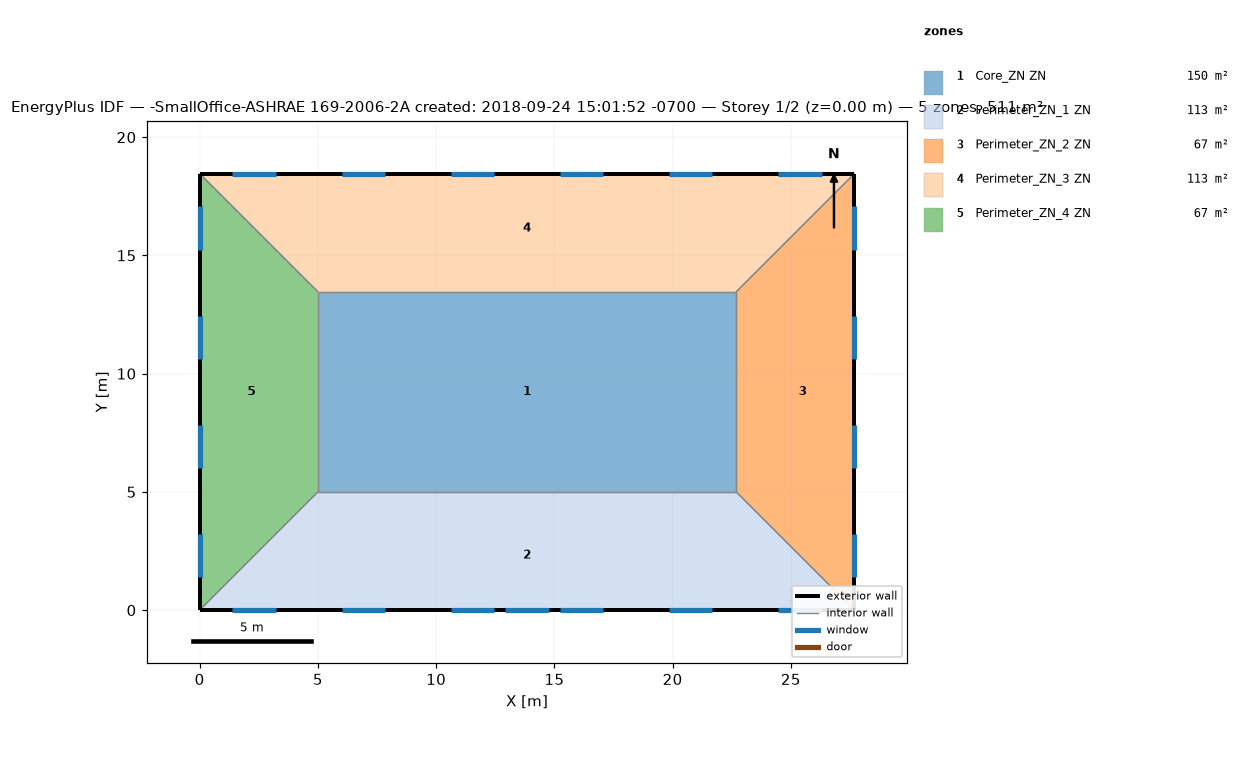
=== STOREY PLAN SPEC (per zone: floor XY polygon, exterior-wall plan segments, windows/doors) ===
zone 1: Core_ZN ZN  (149.7 m²)
  floor: (22.69, 13.46) (22.69, 5.00) (5.00, 5.00) (5.00, 13.46)
  interior walls: 4
zone 2: Perimeter_ZN_1 ZN  (113.5 m²)
  floor: (22.69, 5.00) (27.69, 0.00) (0.00, 0.00) (5.00, 5.00)
  exterior wall: (0.00, 0.00) – (27.69, 0.00)  [27.7 m]
    window: (12.93, 0.00) – (14.76, 0.00)  [3.9 m²]
    window: (1.39, 0.00) – (3.22, 0.00)  [2.8 m²]
    window: (6.01, 0.00) – (7.84, 0.00)  [2.8 m²]
    window: (10.62, 0.00) – (12.45, 0.00)  [2.8 m²]
    window: (15.24, 0.00) – (17.07, 0.00)  [2.8 m²]
    window: (19.85, 0.00) – (21.68, 0.00)  [2.8 m²]
    window: (24.47, 0.00) – (26.30, 0.00)  [2.8 m²]
  interior walls: 3
zone 3: Perimeter_ZN_2 ZN  (67.3 m²)
  floor: (27.69, 18.46) (27.69, 0.00) (22.69, 5.00) (22.69, 13.46)
  exterior wall: (27.69, 0.00) – (27.69, 18.46)  [18.5 m]
    window: (27.69, 1.39) – (27.69, 3.22)  [2.8 m²]
    window: (27.69, 6.01) – (27.69, 7.84)  [2.8 m²]
    window: (27.69, 10.62) – (27.69, 12.45)  [2.8 m²]
    window: (27.69, 15.24) – (27.69, 17.07)  [2.8 m²]
  interior walls: 3
zone 4: Perimeter_ZN_3 ZN  (113.4 m²)
  floor: (27.69, 18.46) (22.69, 13.46) (5.00, 13.46) (0.00, 18.46)
  exterior wall: (27.69, 18.46) – (0.00, 18.46)  [27.7 m]
    window: (26.30, 18.46) – (24.47, 18.46)  [2.8 m²]
    window: (21.68, 18.46) – (19.85, 18.46)  [2.8 m²]
    window: (17.07, 18.46) – (15.24, 18.46)  [2.8 m²]
    window: (12.45, 18.46) – (10.62, 18.46)  [2.8 m²]
    window: (7.84, 18.46) – (6.01, 18.46)  [2.8 m²]
    window: (3.22, 18.46) – (1.39, 18.46)  [2.8 m²]
  interior walls: 3
zone 5: Perimeter_ZN_4 ZN  (67.3 m²)
  floor: (0.00, 18.46) (5.00, 13.46) (5.00, 5.00) (0.00, 0.00)
  exterior wall: (0.00, 18.46) – (0.00, 0.00)  [18.5 m]
    window: (0.00, 17.07) – (0.00, 15.24)  [2.8 m²]
    window: (0.00, 12.45) – (0.00, 10.62)  [2.8 m²]
    window: (0.00, 7.84) – (0.00, 6.01)  [2.8 m²]
    window: (0.00, 3.22) – (0.00, 1.39)  [2.8 m²]
  interior walls: 3

=== DERIVED (storey summary) ===
Building: -SmallOffice-ASHRAE 169-2006-2A created: 2018-09-24 15:01:52 -0700
Storey: 1 of 2  (floor level z = 0.00 m)
Storey gross floor area: 511.2 m²
Zones on this storey: 5
  - Core_ZN ZN: floor 149.7 m²
  - Perimeter_ZN_1 ZN: floor 113.5 m²; exterior wall 27.7 m (84.5 m²); 7 window(s) 20.6 m²; WWR 24.4%
  - Perimeter_ZN_2 ZN: floor 67.3 m²; exterior wall 18.5 m (56.3 m²); 4 window(s) 11.2 m²; WWR 19.8%
  - Perimeter_ZN_3 ZN: floor 113.4 m²; exterior wall 27.7 m (84.5 m²); 6 window(s) 16.7 m²; WWR 19.8%
  - Perimeter_ZN_4 ZN: floor 67.3 m²; exterior wall 18.5 m (56.3 m²); 4 window(s) 11.2 m²; WWR 19.8%
Zone adjacency (shared interzone walls):
  - Core_ZN ZN ↔ Perimeter_ZN_1 ZN
  - Core_ZN ZN ↔ Perimeter_ZN_2 ZN
  - Core_ZN ZN ↔ Perimeter_ZN_3 ZN
  - Core_ZN ZN ↔ Perimeter_ZN_4 ZN
  - Perimeter_ZN_1 ZN ↔ Perimeter_ZN_2 ZN
  - Perimeter_ZN_1 ZN ↔ Perimeter_ZN_4 ZN
  - Perimeter_ZN_2 ZN ↔ Perimeter_ZN_3 ZN
  - Perimeter_ZN_3 ZN ↔ Perimeter_ZN_4 ZN